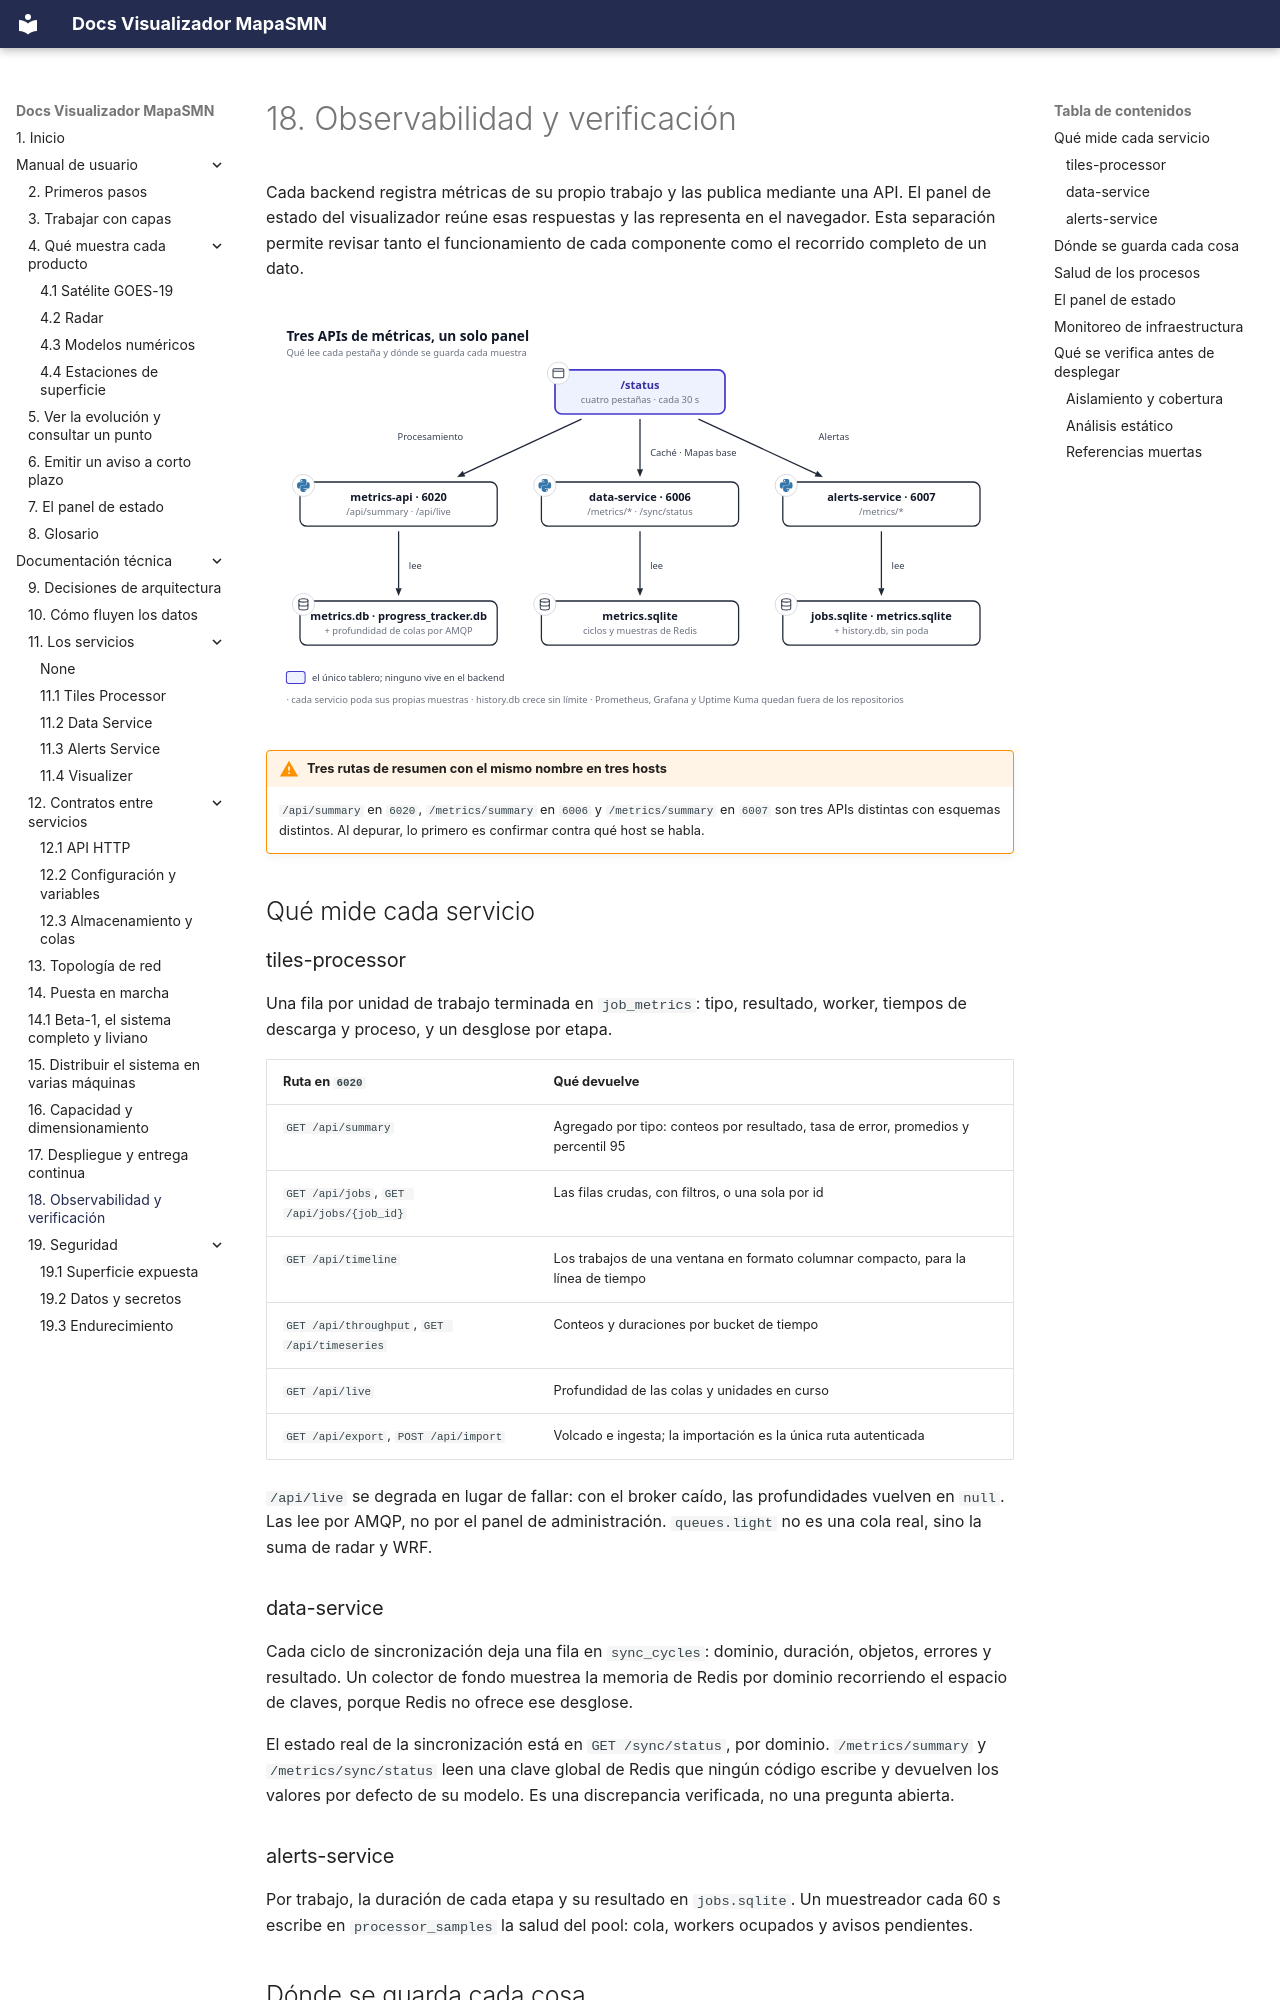

repository: fiuba-tp-g153-smn/visualizer · page: tecnica/operacion/observabilidad/index.html · generator: mkdocs

---
title: 18. Observabilidad y verificación
---

# 18. Observabilidad y verificación

Cada backend registra métricas de su propio trabajo y las publica mediante una API. El panel de
estado del visualizador reúne esas respuestas y las representa en el navegador. Esta separación
permite revisar tanto el funcionamiento de cada componente como el recorrido completo de un dato.

![Tres APIs de métricas, un solo panel](../../imgs/diagrams/observabilidad.svg){ .diagram loading=lazy }

!!! warning "Tres rutas de resumen con el mismo nombre en tres hosts"
    `/api/summary` en `6020`, `/metrics/summary` en `6006` y `/metrics/summary` en `6007` son tres
    APIs distintas con esquemas distintos. Al depurar, lo primero es confirmar contra qué host se
    habla.

## Qué mide cada servicio

### tiles-processor

Una fila por unidad de trabajo terminada en `job_metrics`: tipo, resultado, worker, tiempos de
descarga y proceso, y un desglose por etapa.

| Ruta en `6020` | Qué devuelve |
|---|---|
| `GET /api/summary` | Agregado por tipo: conteos por resultado, tasa de error, promedios y percentil 95 |
| `GET /api/jobs`, `GET /api/jobs/{job_id}` | Las filas crudas, con filtros, o una sola por id |
| `GET /api/timeline` | Los trabajos de una ventana en formato columnar compacto, para la línea de tiempo |
| `GET /api/throughput`, `GET /api/timeseries` | Conteos y duraciones por bucket de tiempo |
| `GET /api/live` | Profundidad de las colas y unidades en curso |
| `GET /api/export`, `POST /api/import` | Volcado e ingesta; la importación es la única ruta autenticada |

`/api/live` se degrada en lugar de fallar: con el broker caído, las profundidades vuelven en
`null`. Las lee por AMQP, no por el panel de administración. `queues.light` no es una cola real,
sino la suma de radar y WRF.

### data-service

Cada ciclo de sincronización deja una fila en `sync_cycles`: dominio, duración, objetos, errores y
resultado. Un colector de fondo muestrea la memoria de Redis por dominio recorriendo el espacio de
claves, porque Redis no ofrece ese desglose.

El estado real de la sincronización está en `GET /sync/status`, por dominio.
`/metrics/summary` y `/metrics/sync/status` leen una clave global de Redis que ningún código
escribe y devuelven los valores por defecto de su modelo. Es una discrepancia verificada, no una
pregunta abierta.

### alerts-service

Por trabajo, la duración de cada etapa y su resultado en `jobs.sqlite`. Un muestreador cada 60 s
escribe en `processor_samples` la salud del pool: cola, workers ocupados y avisos pendientes.
